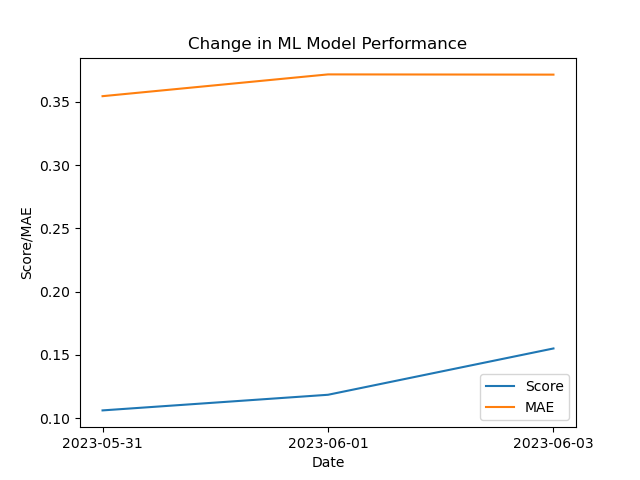

Data behind this chart, as committed beside it:
Date, Score, MAE
2023-05-31, 0.1061, 0.3544
2023-06-01, 0.1185, 0.3716
2023-06-03, 0.1551, 0.3714
2023-06-03, 0.1551, 0.3714
